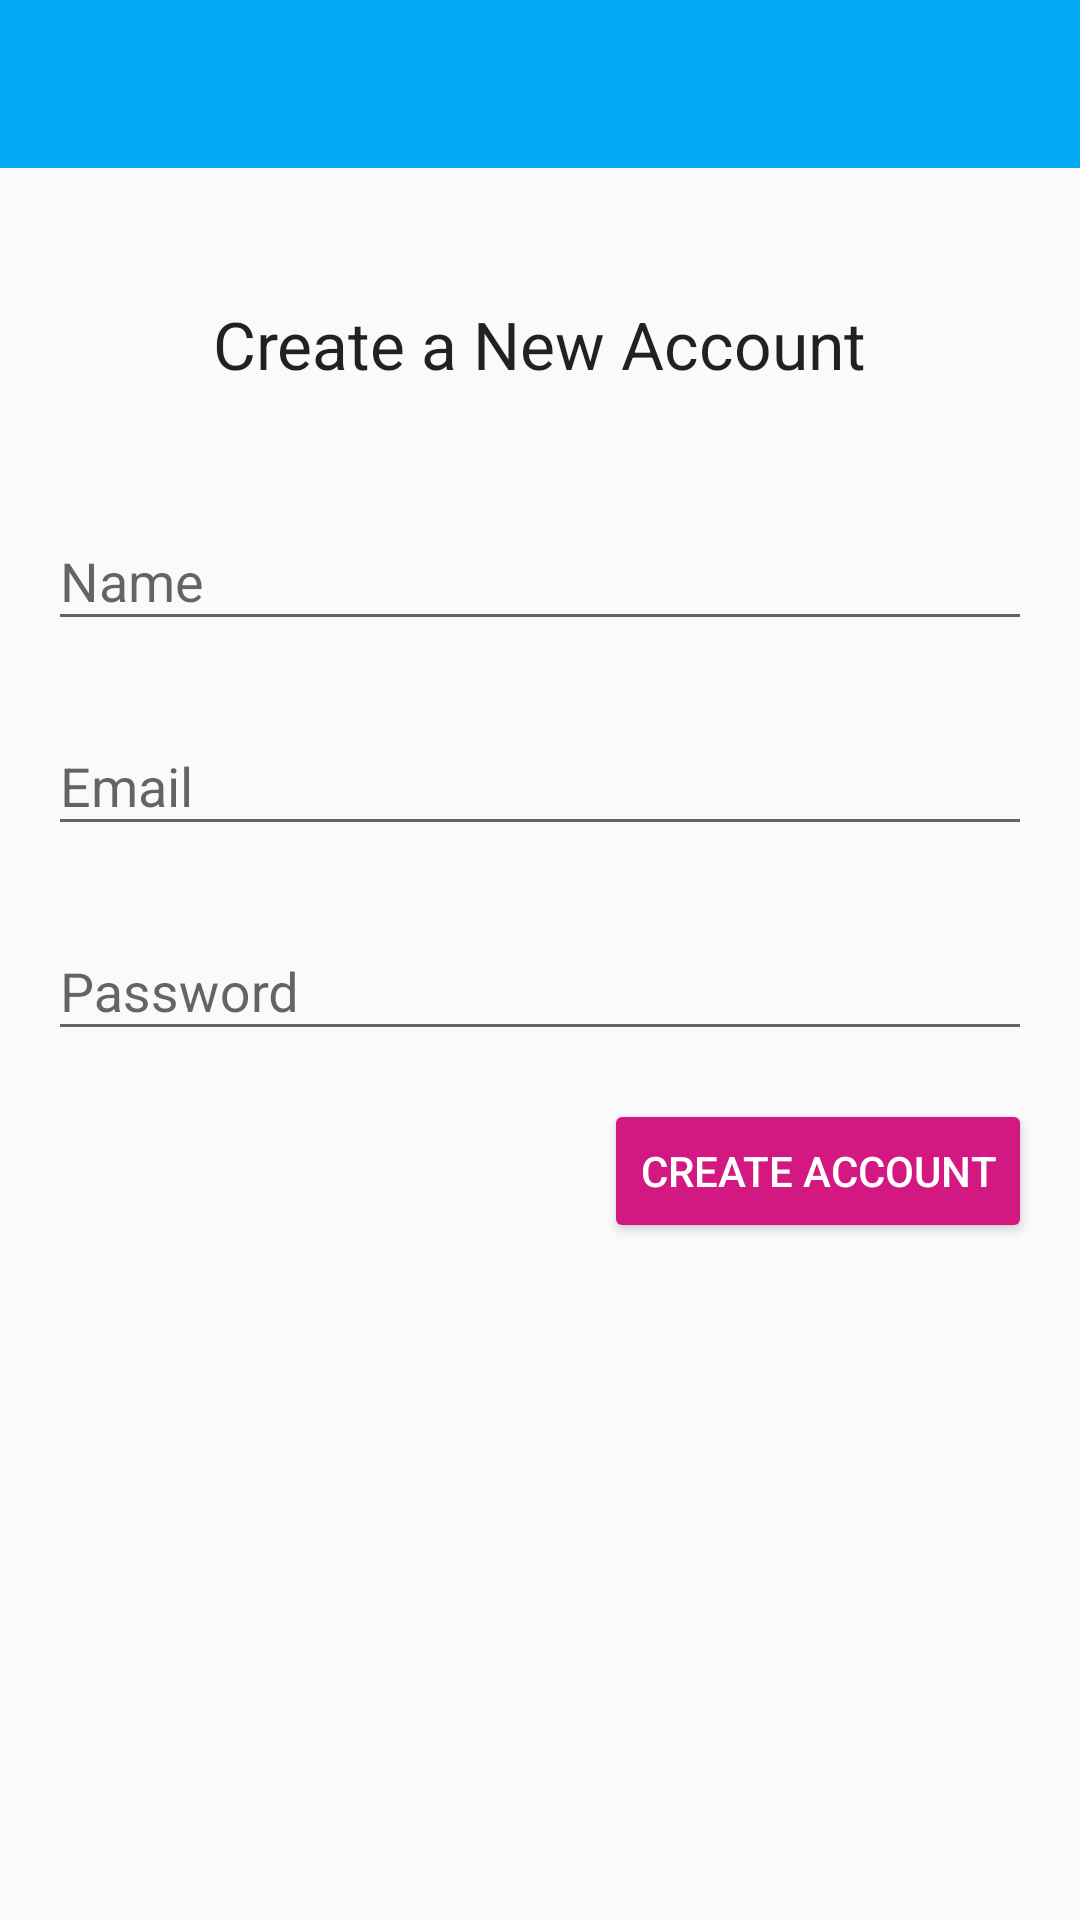

Here is an Android app screen rendered from its layout file. Give the layout XML and the strings, colors and styles it references.
<!-- AndroidManifest.xml: application theme AppTheme -->
<!-- res/layout/activity_register.xml -->
<?xml version="1.0" encoding="utf-8"?>
<androidx.constraintlayout.widget.ConstraintLayout xmlns:android="http://schemas.android.com/apk/res/android"
    xmlns:app="http://schemas.android.com/apk/res-auto"
    xmlns:tools="http://schemas.android.com/tools"
    android:layout_width="match_parent"
    android:layout_height="match_parent"
    tools:context=".Activity.RegisterActivity">

    <include
        android:id="@+id/register_toolbar"
        layout="@layout/app_bar_layout"
        android:layout_width="0dp"
        android:layout_height="wrap_content"
        app:layout_constraintEnd_toEndOf="parent"
        app:layout_constraintStart_toStartOf="parent"
        app:layout_constraintTop_toTopOf="parent" />

    <com.google.android.material.textfield.TextInputLayout
        android:id="@+id/reg_display_name"
        android:layout_width="0dp"
        android:layout_height="wrap_content"
        android:layout_marginStart="16dp"
        android:layout_marginTop="32dp"
        android:layout_marginEnd="16dp"
        app:layout_constraintEnd_toEndOf="parent"
        app:layout_constraintStart_toStartOf="parent"
        app:layout_constraintTop_toBottomOf="@+id/textView2">

        <com.google.android.material.textfield.TextInputEditText
            android:layout_width="match_parent"
            android:layout_height="wrap_content"
            android:hint="Name"
            android:inputType="textPersonName|text|textEmailAddress" />
    </com.google.android.material.textfield.TextInputLayout>

    <com.google.android.material.textfield.TextInputLayout
        android:id="@+id/reg_email"
        android:layout_width="0dp"
        android:layout_height="wrap_content"
        android:layout_marginStart="16dp"
        android:layout_marginTop="16dp"
        android:layout_marginEnd="16dp"
        app:layout_constraintEnd_toEndOf="parent"
        app:layout_constraintStart_toStartOf="parent"
        app:layout_constraintTop_toBottomOf="@+id/reg_display_name">

        <com.google.android.material.textfield.TextInputEditText
            android:layout_width="match_parent"
            android:layout_height="wrap_content"
            android:hint="Email"
            android:inputType="textEmailAddress" />
    </com.google.android.material.textfield.TextInputLayout>

    <com.google.android.material.textfield.TextInputLayout
        android:id="@+id/reg_password"
        android:layout_width="0dp"
        android:layout_height="wrap_content"
        android:layout_marginStart="16dp"
        android:layout_marginTop="16dp"
        android:layout_marginEnd="16dp"
        app:layout_constraintEnd_toEndOf="parent"
        app:layout_constraintStart_toStartOf="parent"
        app:layout_constraintTop_toBottomOf="@+id/reg_email">

        <com.google.android.material.textfield.TextInputEditText
            android:layout_width="match_parent"
            android:layout_height="wrap_content"
            android:hint="Password"
            android:inputType="textPassword" />
    </com.google.android.material.textfield.TextInputLayout>

    <Button
        android:id="@+id/reg_create_btn"
        android:layout_width="wrap_content"
        android:layout_height="wrap_content"
        android:layout_marginTop="16dp"
        android:layout_marginEnd="16dp"
        android:backgroundTint="@color/colorAccent"
        android:text="Create Account"
        android:textColor="@android:color/white"
        app:layout_constraintEnd_toEndOf="parent"
        app:layout_constraintTop_toBottomOf="@+id/reg_password" />

    <TextView
        android:id="@+id/textView2"
        android:layout_width="wrap_content"
        android:layout_height="wrap_content"
        android:layout_marginStart="8dp"
        android:layout_marginTop="44dp"
        android:layout_marginEnd="8dp"
        android:text="Create a New Account"
        android:textAppearance="@style/TextAppearance.AppCompat.Large"
        app:layout_constraintEnd_toEndOf="parent"
        app:layout_constraintStart_toStartOf="parent"
        app:layout_constraintTop_toBottomOf="@+id/register_toolbar" />
</androidx.constraintlayout.widget.ConstraintLayout>
<!-- res/layout/app_bar_layout.xml (included above) -->
<?xml version="1.0" encoding="utf-8"?>
<androidx.appcompat.widget.Toolbar xmlns:android="http://schemas.android.com/apk/res/android"
    android:id="@+id/main_app_bar"
    android:layout_width="match_parent"
    android:layout_height="wrap_content"
    android:background="@color/colorPrimary"
    android:orientation="vertical"
    android:theme="@style/ThemeOverlay.AppCompat.Dark.ActionBar">

</androidx.appcompat.widget.Toolbar>
<!-- resources referenced by this layout -->
<resources>
  <color name="colorAccent">#D31882</color>
  <color name="colorPrimary">#03A9F4</color>
  <style name="AppTheme" parent="Theme.AppCompat.Light.NoActionBar">
          
          <item name="colorPrimary">@color/colorPrimary</item>
          <item name="colorPrimaryDark">@color/colorPrimaryDark</item>
          <item name="colorAccent">@color/colorAccent</item>
      </style>
  <color name="colorPrimaryDark">#0288D1</color>
</resources>
